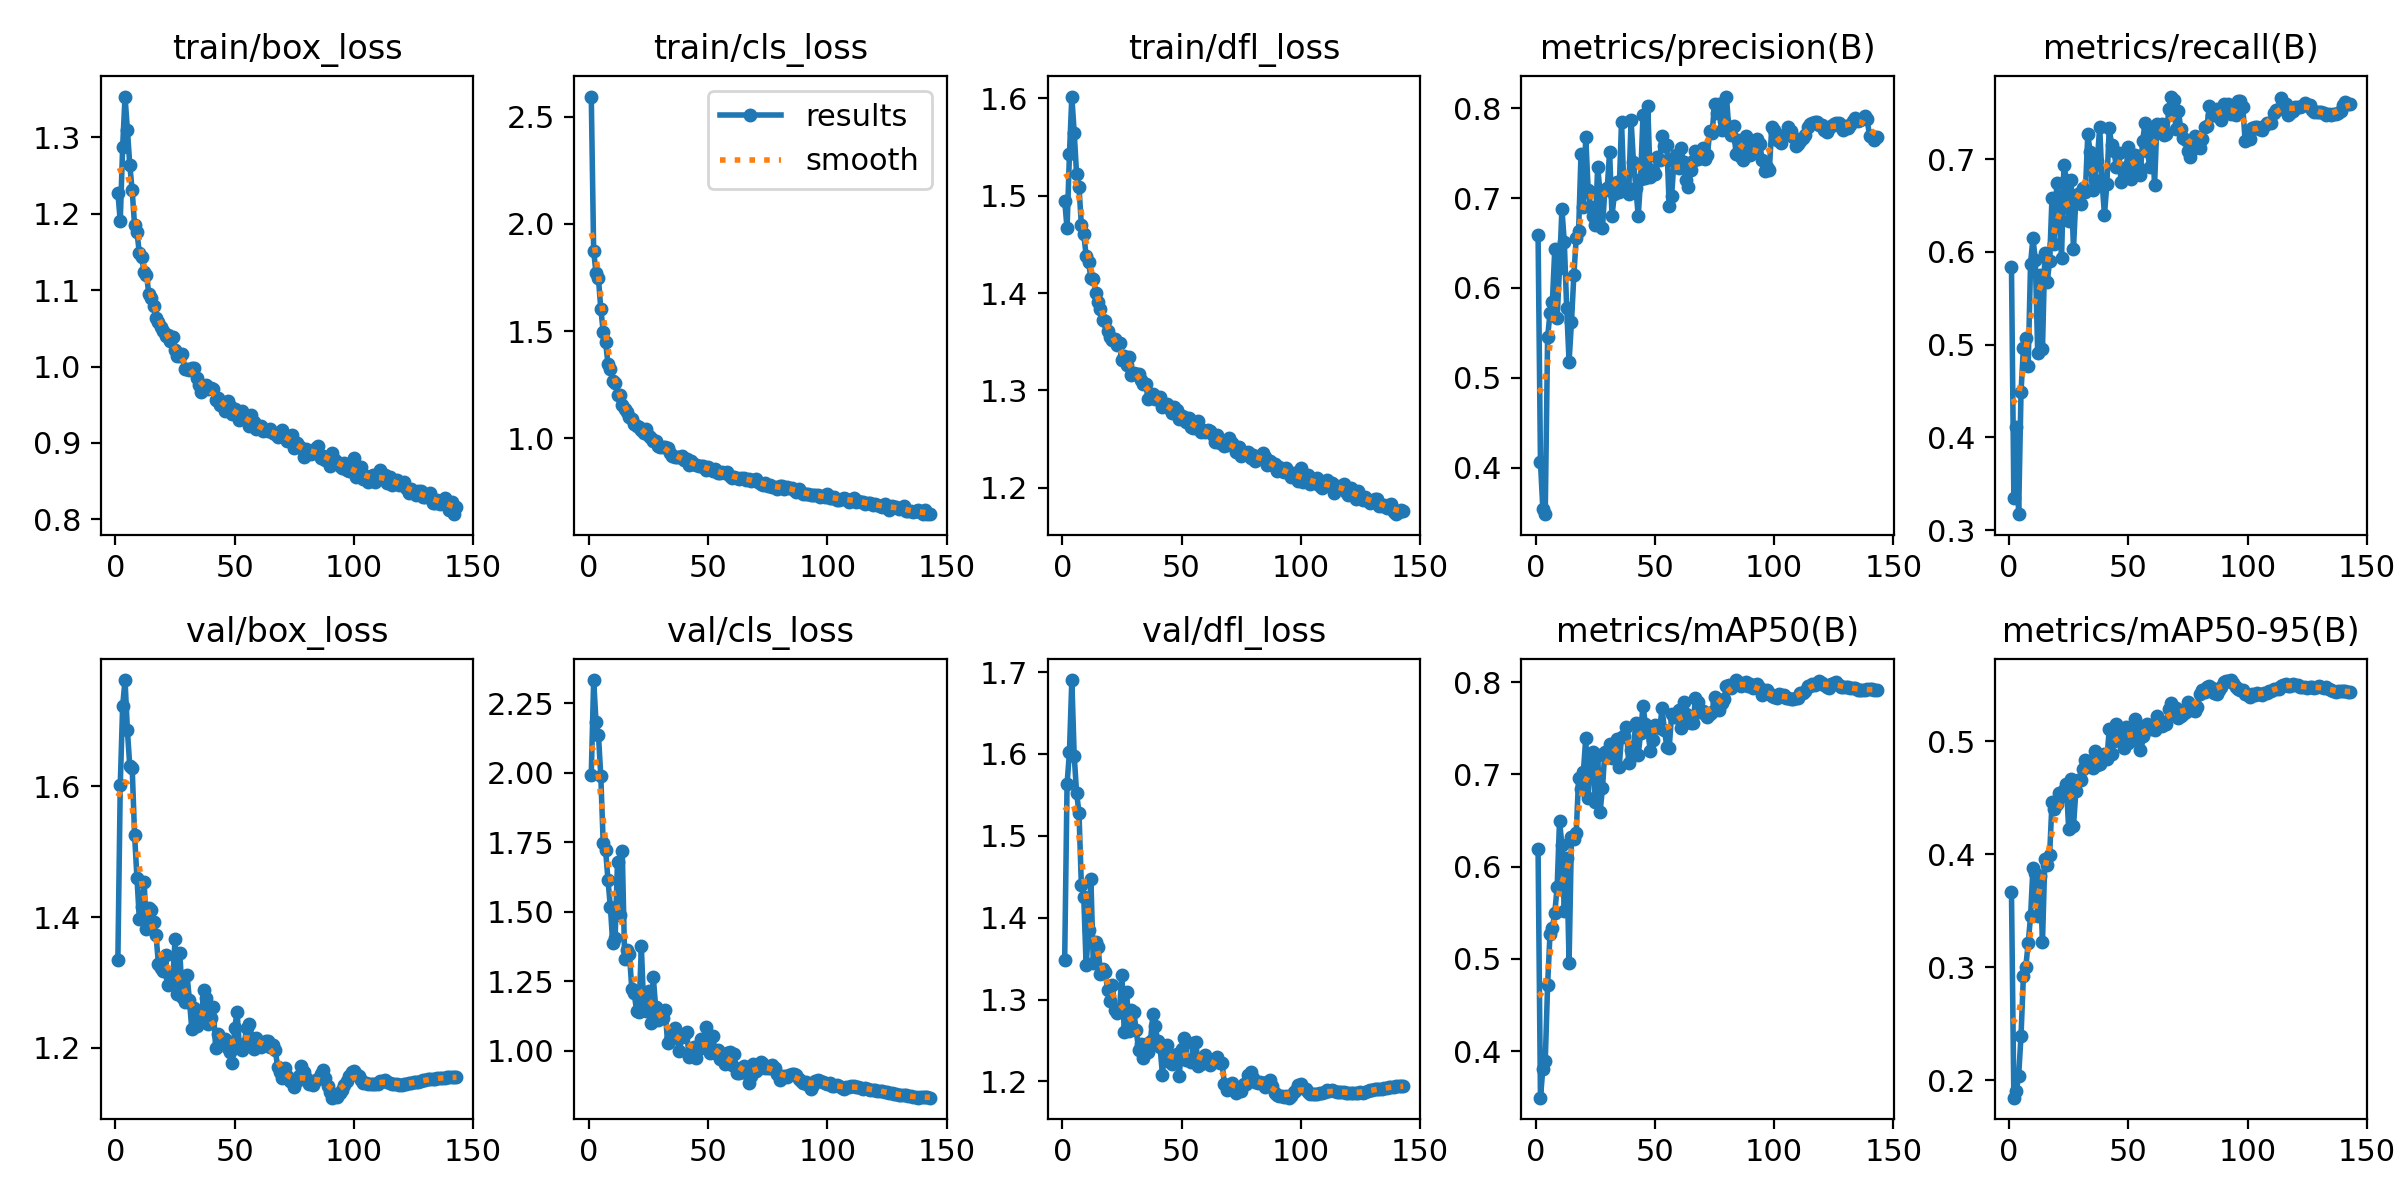

Source data for this figure (header and first rows):
epoch, train/box_loss, train/cls_loss, train/dfl_loss, metrics/precision(B), metrics/recall(B), metrics/mAP50(B), metrics/mAP50-95(B), val/box_loss, val/cls_loss, val/dfl_loss, lr/pg0, lr/pg1, lr/pg2
1, 1.228, 2.595, 1.495, 0.6592, 0.5835, 0.619, 0.3662, 1.335, 1.994, 1.348, 0.003331, 0.003331, 0.003331
2, 1.19, 1.873, 1.466, 0.4064, 0.3346, 0.3494, 0.1845, 1.602, 2.334, 1.563, 0.006638, 0.006638, 0.006638
3, 1.287, 1.77, 1.543, 0.3544, 0.4113, 0.3807, 0.1902, 1.723, 2.181, 1.602, 0.009919, 0.009919, 0.009919
4, 1.353, 1.747, 1.602, 0.3486, 0.3171, 0.3887, 0.2038, 1.763, 2.138, 1.69, 0.009881, 0.009881, 0.009881
5, 1.31, 1.603, 1.565, 0.5453, 0.4485, 0.4715, 0.239, 1.686, 1.987, 1.597, 0.009881, 0.009881, 0.009881
6, 1.264, 1.498, 1.522, 0.5719, 0.4962, 0.5269, 0.2926, 1.631, 1.747, 1.552, 0.009842, 0.009842, 0.009842
7, 1.231, 1.45, 1.509, 0.5843, 0.5068, 0.5335, 0.3001, 1.629, 1.722, 1.528, 0.009802, 0.009802, 0.009802
8, 1.185, 1.347, 1.47, 0.6431, 0.4769, 0.5497, 0.3212, 1.526, 1.615, 1.44, 0.009762, 0.009762, 0.009762
9, 1.176, 1.324, 1.461, 0.5668, 0.5873, 0.5776, 0.345, 1.46, 1.519, 1.426, 0.009723, 0.009723, 0.009723
10, 1.149, 1.265, 1.438, 0.6224, 0.6148, 0.6496, 0.3875, 1.397, 1.387, 1.342, 0.009683, 0.009683, 0.009683
11, 1.143, 1.259, 1.432, 0.6876, 0.5914, 0.6229, 0.3835, 1.415, 1.406, 1.385, 0.009644, 0.009644, 0.009644
12, 1.123, 1.204, 1.415, 0.6509, 0.491, 0.5522, 0.3449, 1.453, 1.681, 1.447, 0.009604, 0.009604, 0.009604
13, 1.12, 1.201, 1.415, 0.5777, 0.5752, 0.6095, 0.3807, 1.382, 1.487, 1.344, 0.009564, 0.009564, 0.009564
14, 1.094, 1.157, 1.4, 0.5181, 0.4951, 0.496, 0.322, 1.413, 1.717, 1.371, 0.009525, 0.009525, 0.009525
15, 1.09, 1.138, 1.391, 0.5618, 0.5991, 0.6318, 0.3957, 1.411, 1.33, 1.365, 0.009485, 0.009485, 0.009485
16, 1.079, 1.121, 1.384, 0.614, 0.5676, 0.6302, 0.3907, 1.393, 1.361, 1.331, 0.009446, 0.009446, 0.009446
17, 1.063, 1.1, 1.373, 0.6556, 0.5902, 0.6364, 0.3993, 1.372, 1.35, 1.338, 0.009406, 0.009406, 0.009406
18, 1.058, 1.089, 1.371, 0.6631, 0.6584, 0.6964, 0.4465, 1.329, 1.221, 1.334, 0.009366, 0.009366, 0.009366
19, 1.052, 1.065, 1.361, 0.7485, 0.6085, 0.6846, 0.4397, 1.322, 1.206, 1.312, 0.009327, 0.009327, 0.009327
20, 1.046, 1.055, 1.355, 0.69, 0.6744, 0.7027, 0.4443, 1.317, 1.144, 1.298, 0.009287, 0.009287, 0.009287
21, 1.041, 1.051, 1.352, 0.7675, 0.6509, 0.7392, 0.4543, 1.342, 1.14, 1.318, 0.009248, 0.009248, 0.009248
22, 1.041, 1.037, 1.353, 0.7092, 0.5938, 0.6738, 0.4516, 1.295, 1.376, 1.287, 0.009208, 0.009208, 0.009208
23, 1.033, 1.023, 1.346, 0.6898, 0.6939, 0.7225, 0.4568, 1.308, 1.151, 1.283, 0.009168, 0.009168, 0.009168
24, 1.039, 1.044, 1.349, 0.6799, 0.6777, 0.7245, 0.462, 1.306, 1.144, 1.288, 0.009129, 0.009129, 0.009129
25, 1.022, 1.009, 1.331, 0.6699, 0.6327, 0.6702, 0.4221, 1.366, 1.214, 1.33, 0.009089, 0.009089, 0.009089
26, 1.013, 0.9987, 1.336, 0.7345, 0.6778, 0.7207, 0.4665, 1.282, 1.1, 1.261, 0.00905, 0.00905, 0.00905
27, 1.013, 0.9855, 1.326, 0.7059, 0.6031, 0.659, 0.4246, 1.344, 1.266, 1.309, 0.00901, 0.00901, 0.00901
28, 1.016, 0.9846, 1.335, 0.6664, 0.6579, 0.6848, 0.4559, 1.278, 1.156, 1.261, 0.00897, 0.00897, 0.00897
29, 0.9967, 0.9626, 1.316, 0.7089, 0.6626, 0.7244, 0.4653, 1.27, 1.111, 1.287, 0.008931, 0.008931, 0.008931
30, 0.9963, 0.9595, 1.318, 0.7111, 0.6517, 0.7183, 0.4661, 1.311, 1.133, 1.284, 0.008891, 0.008891, 0.008891
31, 0.9952, 0.9585, 1.317, 0.7513, 0.6692, 0.7329, 0.4756, 1.273, 1.118, 1.263, 0.008852, 0.008852, 0.008852
32, 0.9984, 0.9567, 1.317, 0.6802, 0.6649, 0.7181, 0.4835, 1.228, 1.145, 1.239, 0.008812, 0.008812, 0.008812
33, 0.9985, 0.9544, 1.311, 0.7039, 0.7266, 0.7325, 0.479, 1.26, 1.028, 1.246, 0.008772, 0.008772, 0.008772
34, 0.9851, 0.9327, 1.306, 0.7181, 0.7079, 0.7382, 0.4824, 1.233, 1.039, 1.229, 0.008733, 0.008733, 0.008733
35, 0.9752, 0.9152, 1.306, 0.7068, 0.6664, 0.7078, 0.4766, 1.243, 1.048, 1.246, 0.008693, 0.008693, 0.008693
36, 0.967, 0.9099, 1.291, 0.7849, 0.6779, 0.7409, 0.4917, 1.24, 1.081, 1.236, 0.008654, 0.008654, 0.008654
37, 0.9732, 0.9121, 1.295, 0.7101, 0.6981, 0.7419, 0.4786, 1.289, 1.049, 1.249, 0.008614, 0.008614, 0.008614
38, 0.976, 0.9111, 1.296, 0.7127, 0.7347, 0.751, 0.4795, 1.275, 1, 1.282, 0.008574, 0.008574, 0.008574
39, 0.9707, 0.9148, 1.291, 0.7046, 0.6748, 0.7126, 0.485, 1.237, 1.051, 1.268, 0.008535, 0.008535, 0.008535
40, 0.9715, 0.8962, 1.291, 0.7868, 0.6399, 0.7265, 0.4888, 1.246, 1.057, 1.249, 0.008495, 0.008495, 0.008495
41, 0.9702, 0.9008, 1.293, 0.7405, 0.6731, 0.7292, 0.484, 1.263, 1.067, 1.243, 0.008456, 0.008456, 0.008456
42, 0.956, 0.8738, 1.283, 0.7116, 0.7333, 0.7557, 0.5108, 1.199, 0.9791, 1.208, 0.008416, 0.008416, 0.008416
43, 0.9588, 0.8933, 1.285, 0.6799, 0.7152, 0.7211, 0.4892, 1.22, 0.9864, 1.24, 0.008376, 0.008376, 0.008376
44, 0.9501, 0.8795, 1.286, 0.7209, 0.7082, 0.7446, 0.5006, 1.208, 1.013, 1.245, 0.008337, 0.008337, 0.008337
45, 0.9499, 0.8766, 1.281, 0.7925, 0.6912, 0.7743, 0.5153, 1.211, 0.9755, 1.224, 0.008297, 0.008297, 0.008297
46, 0.9419, 0.8687, 1.277, 0.7226, 0.7068, 0.7546, 0.5039, 1.213, 1.008, 1.222, 0.008258, 0.008258, 0.008258
47, 0.9546, 0.8694, 1.283, 0.8023, 0.6747, 0.7514, 0.5053, 1.199, 1.043, 1.229, 0.008218, 0.008218, 0.008218
48, 0.9484, 0.8678, 1.28, 0.7236, 0.6899, 0.7255, 0.4945, 1.193, 1.014, 1.234, 0.008178, 0.008178, 0.008178
49, 0.9376, 0.8538, 1.27, 0.7316, 0.6872, 0.737, 0.5128, 1.177, 1.086, 1.206, 0.008139, 0.008139, 0.008139
50, 0.9439, 0.8646, 1.274, 0.7269, 0.7127, 0.7534, 0.4983, 1.23, 1.019, 1.24, 0.008099, 0.008099, 0.008099
51, 0.9385, 0.858, 1.273, 0.7455, 0.6789, 0.7509, 0.5051, 1.255, 0.9902, 1.253, 0.00806, 0.00806, 0.00806
52, 0.9303, 0.8473, 1.268, 0.7423, 0.69, 0.7499, 0.5129, 1.2, 1.052, 1.227, 0.00802, 0.00802, 0.00802
53, 0.9421, 0.8539, 1.272, 0.7688, 0.7044, 0.7714, 0.5197, 1.196, 0.9934, 1.227, 0.00798, 0.00798, 0.00798
54, 0.9348, 0.838, 1.263, 0.758, 0.6916, 0.7476, 0.5, 1.206, 1.003, 1.224, 0.007941, 0.007941, 0.007941
55, 0.9299, 0.8364, 1.261, 0.7589, 0.6828, 0.73, 0.4919, 1.23, 0.9712, 1.247, 0.007901, 0.007901, 0.007901
56, 0.9216, 0.8399, 1.261, 0.6911, 0.7194, 0.7287, 0.5044, 1.236, 0.9697, 1.248, 0.007862, 0.007862, 0.007862
57, 0.937, 0.8395, 1.269, 0.7022, 0.7386, 0.7652, 0.5121, 1.215, 0.9527, 1.219, 0.007822, 0.007822, 0.007822
58, 0.9278, 0.8399, 1.257, 0.741, 0.7089, 0.7626, 0.5154, 1.198, 0.9934, 1.221, 0.007782, 0.007782, 0.007782
59, 0.9189, 0.8213, 1.259, 0.7476, 0.6915, 0.7616, 0.5112, 1.214, 0.996, 1.227, 0.007743, 0.007743, 0.007743
60, 0.9191, 0.8128, 1.257, 0.7335, 0.7308, 0.7698, 0.5141, 1.207, 0.9499, 1.233, 0.007703, 0.007703, 0.007703
... 83 more rows
